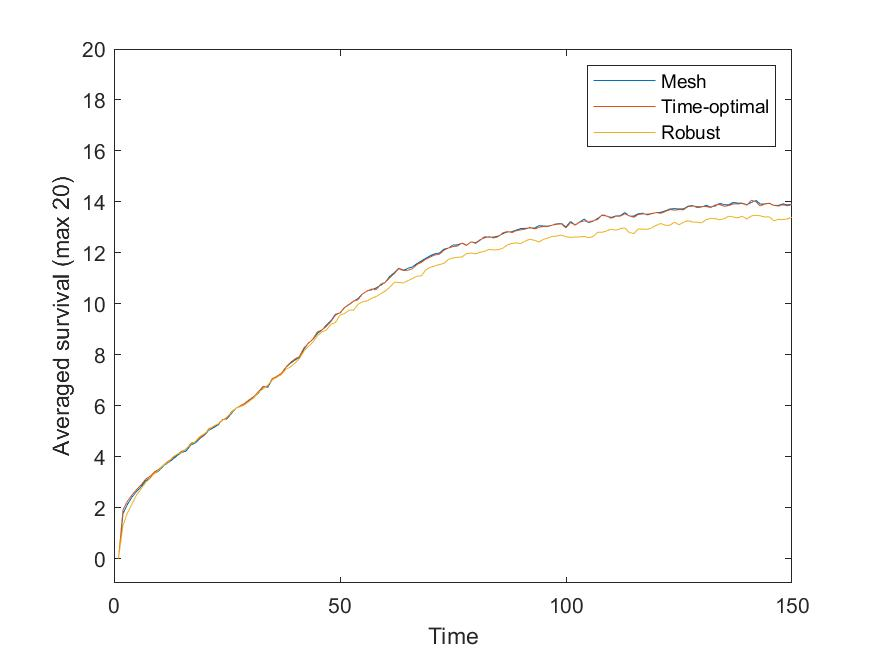

Values plotted in this chart, from the file beside it:
1, 0, 0, 0
2, 1.769, 1.915, 1.307
3, 2.134, 2.257, 1.795
4, 2.415, 2.502, 2.155
5, 2.634, 2.707, 2.496
6, 2.821, 2.888, 2.736
7, 3.049, 3.115, 2.986
8, 3.166, 3.233, 3.15
9, 3.341, 3.404, 3.352
10, 3.45, 3.516, 3.488
11, 3.652, 3.683, 3.682
12, 3.761, 3.818, 3.777
13, 3.894, 3.947, 3.986
14, 4.043, 4.094, 4.097
15, 4.164, 4.21, 4.164
16, 4.225, 4.295, 4.321
17, 4.459, 4.519, 4.478
18, 4.537, 4.593, 4.597
19, 4.714, 4.737, 4.791
20, 4.84, 4.865, 4.899
21, 5.039, 5.091, 5.057
22, 5.133, 5.173, 5.196
23, 5.234, 5.287, 5.284
24, 5.451, 5.442, 5.417
25, 5.483, 5.513, 5.561
26, 5.698, 5.764, 5.732
27, 5.901, 5.905, 5.912
28, 5.975, 6, 5.962
29, 6.054, 6.102, 6.049
30, 6.213, 6.247, 6.181
31, 6.35, 6.367, 6.319
32, 6.497, 6.561, 6.528
33, 6.747, 6.757, 6.661
34, 6.718, 6.749, 6.804
35, 7.02, 7.065, 7.009
36, 7.107, 7.148, 7.114
37, 7.23, 7.264, 7.217
38, 7.5, 7.502, 7.425
39, 7.66, 7.692, 7.516
40, 7.786, 7.829, 7.67
41, 7.895, 7.922, 7.84
42, 8.209, 8.264, 8.135
43, 8.455, 8.447, 8.327
44, 8.602, 8.613, 8.491
45, 8.832, 8.897, 8.743
46, 8.966, 8.971, 8.891
47, 9.166, 9.117, 8.973
48, 9.335, 9.306, 9.193
49, 9.591, 9.555, 9.265
50, 9.637, 9.644, 9.551
51, 9.848, 9.855, 9.615
52, 9.968, 9.979, 9.749
53, 10.09, 10.1, 9.752
54, 10.2, 10.16, 9.984
55, 10.39, 10.39, 10.08
56, 10.5, 10.5, 10.11
57, 10.55, 10.58, 10.22
58, 10.62, 10.55, 10.28
59, 10.72, 10.77, 10.39
60, 10.84, 10.84, 10.49
61, 11.07, 11.02, 10.65
... 89 more rows
